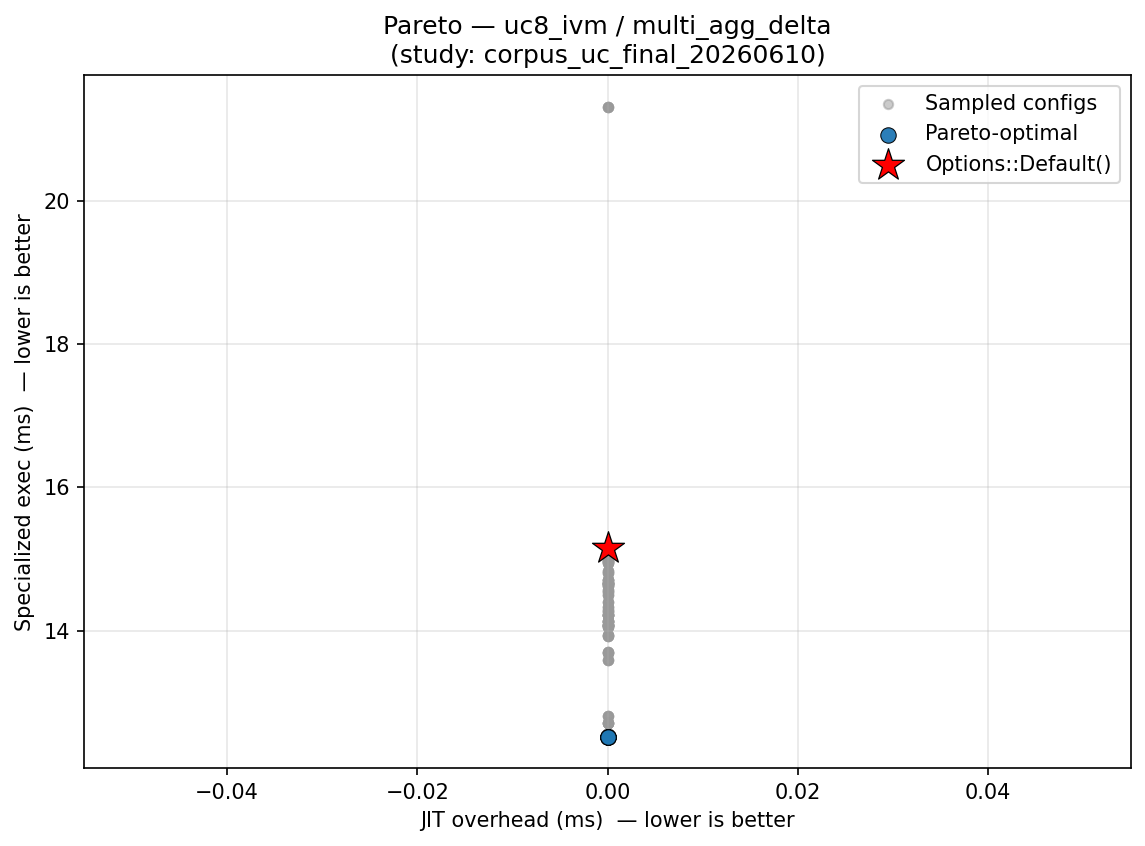

The file beside this chart, header and first rows:
config_label, fixpoint_max, unroll_max, large_module_max, early_prune, o3_final, group, kernel, kv_a, jit_overhead_ms, specialized_exec_ms, is_pareto_optimal, is_default
no_o3_final, 10, 128, 50000, 1, 0, uc8_ivm, multi_agg_delta, , 0.000000, 14.08, False, False
no_unroll, 10, 1, 50000, 1, 1, uc8_ivm, multi_agg_delta, , 0.000000, 14.22, False, False
fixpoint_2, 2, 128, 50000, 1, 1, uc8_ivm, multi_agg_delta, , 0.000000, 14.21, False, False
p0_o3_optimal, 16, 62, 3, 1, 1, uc8_ivm, multi_agg_delta, , 0.000000, 12.71, False, False
no_o3_final, 10, 128, 50000, 1, 0, uc8_ivm, multi_agg_delta, , 0.000000, 14.14, False, False
no_unroll, 10, 1, 50000, 1, 1, uc8_ivm, multi_agg_delta, , 0.000000, 14.97, False, False
fixpoint_2, 2, 128, 50000, 1, 1, uc8_ivm, multi_agg_delta, , 0.000000, 14.13, False, False
p0_o3_optimal, 16, 62, 3, 1, 1, uc8_ivm, multi_agg_delta, , 0.000000, 13.58, False, False
no_o3_final, 10, 128, 50000, 1, 0, uc8_ivm, multi_agg_delta, , 0.000000, 14.66, False, False
no_unroll, 10, 1, 50000, 1, 1, uc8_ivm, multi_agg_delta, , 0.000000, 14.66, False, False
fixpoint_2, 2, 128, 50000, 1, 1, uc8_ivm, multi_agg_delta, , 0.000000, 14.63, False, False
p0_o3_optimal, 16, 62, 3, 1, 1, uc8_ivm, multi_agg_delta, , 0.000000, 12.81, False, False
no_o3_final, 10, 128, 50000, 1, 0, uc8_ivm, multi_agg_delta, , 0.000000, 13.71, False, False
no_unroll, 10, 1, 50000, 1, 1, uc8_ivm, multi_agg_delta, , 0.000000, 12.71, False, False
fixpoint_2, 2, 128, 50000, 1, 1, uc8_ivm, multi_agg_delta, , 0.000000, 14.21, False, False
p0_o3_optimal, 16, 62, 3, 1, 1, uc8_ivm, multi_agg_delta, , 0.000000, 12.57, False, False
no_o3_final, 10, 128, 50000, 1, 0, uc8_ivm, multi_agg_delta, , 0.000000, 13.69, False, False
no_unroll, 10, 1, 50000, 1, 1, uc8_ivm, multi_agg_delta, , 0.000000, 14.05, False, False
fixpoint_2, 2, 128, 50000, 1, 1, uc8_ivm, multi_agg_delta, , 0.000000, 14.28, False, False
p0_o3_optimal, 16, 62, 3, 1, 1, uc8_ivm, multi_agg_delta, , 0.000000, 12.52, True, False
no_prune, 10, 128, 50000, 0, 1, uc8_ivm, multi_agg_delta, , 0.000000, 14.12, False, False
aggressive, 20, 256, 50000, 1, 1, uc8_ivm, multi_agg_delta, , 0.000000, 14.08, False, False
no_prune, 10, 128, 50000, 0, 1, uc8_ivm, multi_agg_delta, , 0.000000, 15.03, False, False
aggressive, 20, 256, 50000, 1, 1, uc8_ivm, multi_agg_delta, , 0.000000, 14.81, False, False
no_prune, 10, 128, 50000, 0, 1, uc8_ivm, multi_agg_delta, , 0.000000, 13.93, False, False
aggressive, 20, 256, 50000, 1, 1, uc8_ivm, multi_agg_delta, , 0.000000, 14.32, False, False
no_prune, 10, 128, 50000, 0, 1, uc8_ivm, multi_agg_delta, , 0.000000, 14.64, False, False
aggressive, 20, 256, 50000, 1, 1, uc8_ivm, multi_agg_delta, , 0.000000, 14.08, False, False
no_prune, 10, 128, 50000, 0, 1, uc8_ivm, multi_agg_delta, , 0.000000, 14.26, False, False
aggressive, 20, 256, 50000, 1, 1, uc8_ivm, multi_agg_delta, , 0.000000, 14.54, False, False
o3_only, 1, 128, 50000, 0, 1, uc8_ivm, multi_agg_delta, , 0.000000, 14.49, False, False
no_unroll, 10, 1, 50000, 1, 1, uc8_ivm, multi_agg_delta, , 0.000000, 14.22, False, False
o3_only, 1, 128, 50000, 0, 1, uc8_ivm, multi_agg_delta, , 0.000000, 14.57, False, False
no_unroll, 10, 1, 50000, 1, 1, uc8_ivm, multi_agg_delta, , 0.000000, 14.97, False, False
o3_only, 1, 128, 50000, 0, 1, uc8_ivm, multi_agg_delta, , 0.000000, 14.66, False, False
no_unroll, 10, 1, 50000, 1, 1, uc8_ivm, multi_agg_delta, , 0.000000, 14.66, False, False
o3_only, 1, 128, 50000, 0, 1, uc8_ivm, multi_agg_delta, , 0.000000, 14.4, False, False
no_unroll, 10, 1, 50000, 1, 1, uc8_ivm, multi_agg_delta, , 0.000000, 12.71, False, False
o3_only, 1, 128, 50000, 0, 1, uc8_ivm, multi_agg_delta, , 0.000000, 14.98, False, False
no_unroll, 10, 1, 50000, 1, 1, uc8_ivm, multi_agg_delta, , 0.000000, 14.05, False, False
no_prune, 10, 128, 50000, 0, 1, uc8_ivm, multi_agg_delta, , 0.000000, 14.12, False, False
no_prune, 10, 128, 50000, 0, 1, uc8_ivm, multi_agg_delta, , 0.000000, 15.03, False, False
no_prune, 10, 128, 50000, 0, 1, uc8_ivm, multi_agg_delta, , 0.000000, 13.93, False, False
no_prune, 10, 128, 50000, 0, 1, uc8_ivm, multi_agg_delta, , 0.000000, 14.64, False, False
no_prune, 10, 128, 50000, 0, 1, uc8_ivm, multi_agg_delta, , 0.000000, 14.26, False, False
default, 10, 128, 50000, 1, 1, uc8_ivm, multi_agg_delta, , 0.000000, 15.15, False, True
default, 10, 128, 50000, 1, 1, uc8_ivm, multi_agg_delta, , 0.000000, 15.15, False, False
default, 10, 128, 50000, 1, 1, uc8_ivm, multi_agg_delta, , 0.000000, 14.7, False, False
default, 10, 128, 50000, 1, 1, uc8_ivm, multi_agg_delta, , 0.000000, 14.7, False, False
default, 10, 128, 50000, 1, 1, uc8_ivm, multi_agg_delta, , 0.000000, 21.31, False, False
default, 10, 128, 50000, 1, 1, uc8_ivm, multi_agg_delta, , 0.000000, 21.31, False, False
default, 10, 128, 50000, 1, 1, uc8_ivm, multi_agg_delta, , 0.000000, 13.92, False, False
default, 10, 128, 50000, 1, 1, uc8_ivm, multi_agg_delta, , 0.000000, 13.92, False, False
default, 10, 128, 50000, 1, 1, uc8_ivm, multi_agg_delta, , 0.000000, 14.06, False, False
default, 10, 128, 50000, 1, 1, uc8_ivm, multi_agg_delta, , 0.000000, 14.06, False, False
uc_workload_optimal, 22, 5, 1, 1, 1, uc8_ivm, multi_agg_delta, , 0.000000, 14.64, False, False
uc_workload_optimal, 22, 5, 1, 1, 1, uc8_ivm, multi_agg_delta, , 0.000000, 14.94, False, False
uc_workload_optimal, 22, 5, 1, 1, 1, uc8_ivm, multi_agg_delta, , 0.000000, 14.83, False, False
uc_workload_optimal, 22, 5, 1, 1, 1, uc8_ivm, multi_agg_delta, , 0.000000, 14.7, False, False
uc_workload_optimal, 22, 5, 1, 1, 1, uc8_ivm, multi_agg_delta, , 0.000000, 14.96, False, False
... 165 more rows
